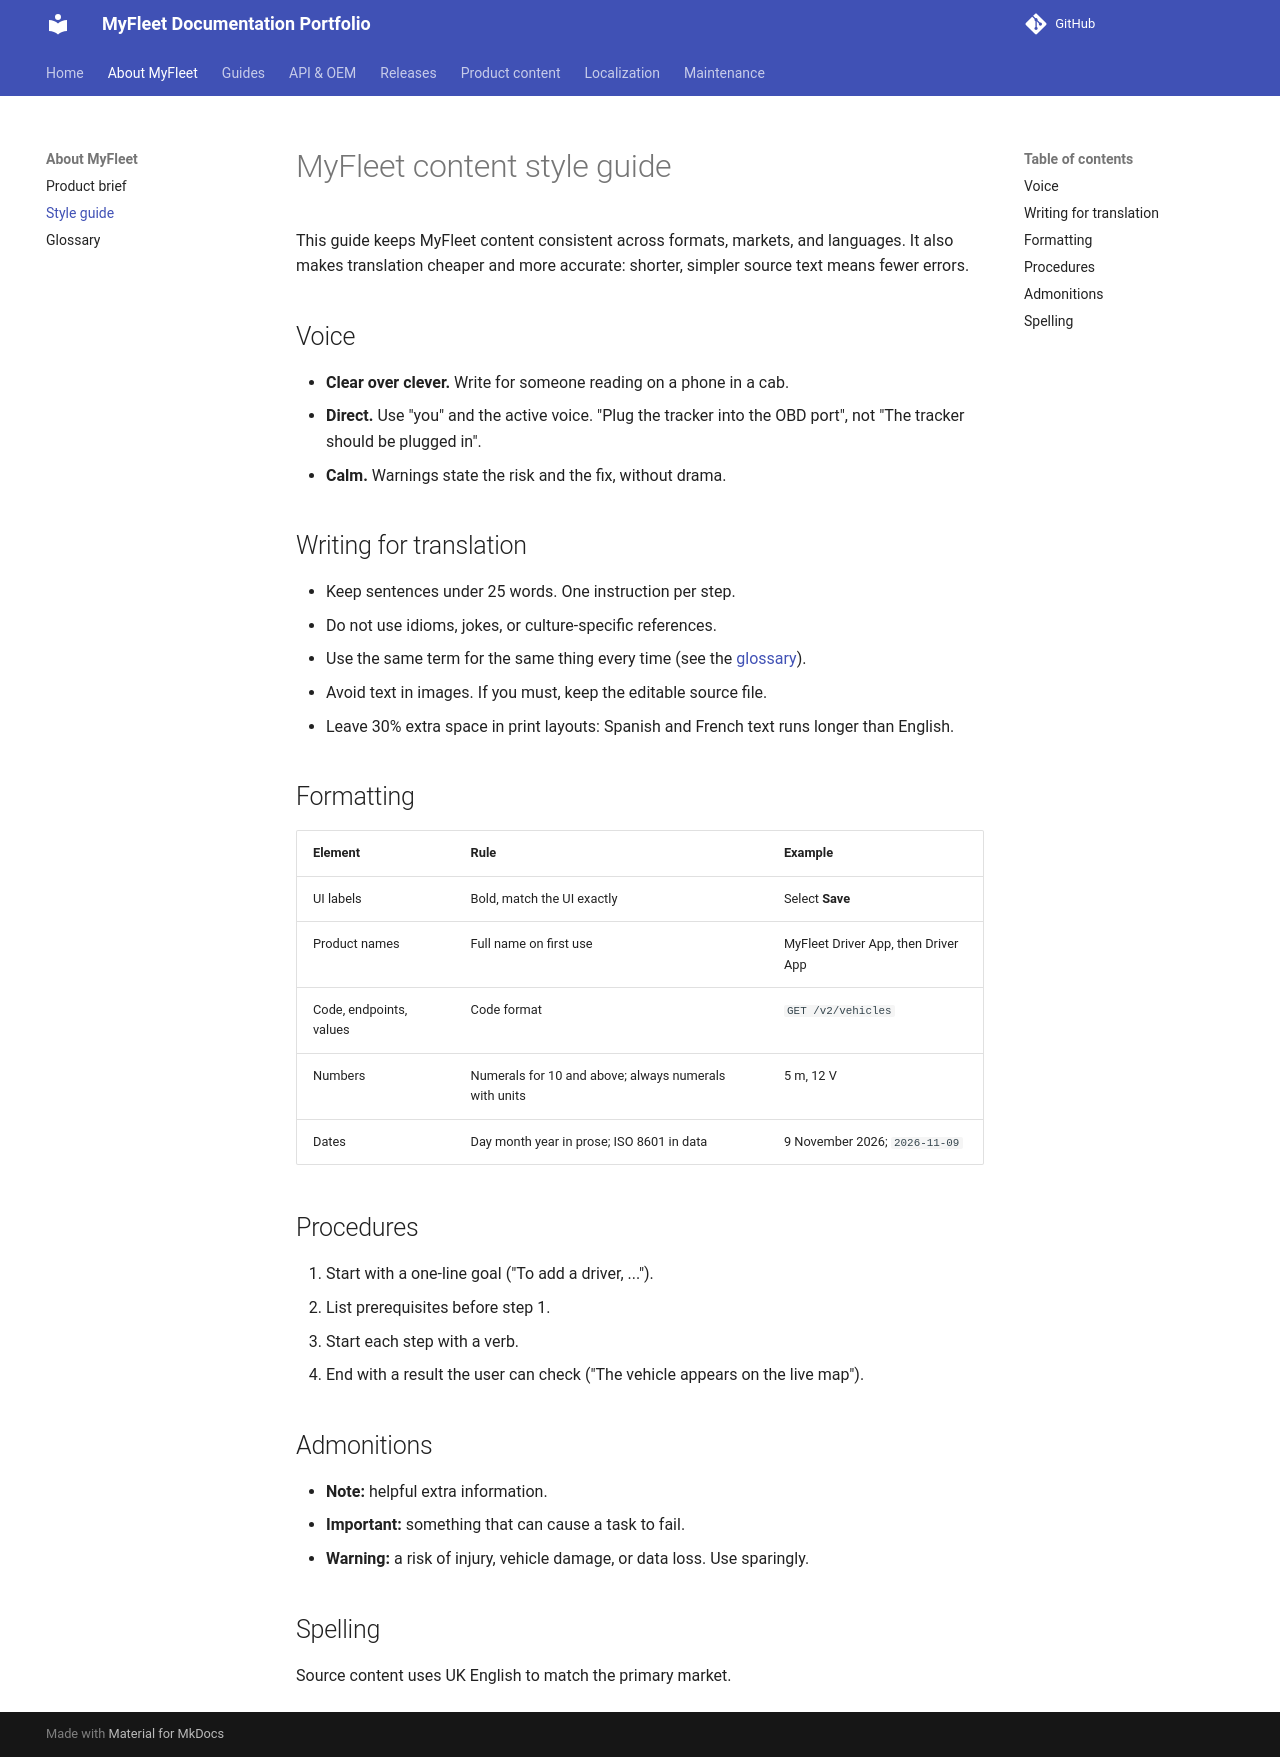

repository: aisha-gregg/MyFleet-Project · page: about/style-guide/index.html · generator: mkdocs

# MyFleet content style guide

This guide keeps MyFleet content consistent across formats, markets, and languages.
It also makes translation cheaper and more accurate: shorter, simpler source text means fewer errors.

## Voice

- **Clear over clever.** Write for someone reading on a phone in a cab.
- **Direct.** Use "you" and the active voice. "Plug the tracker into the OBD port", not "The tracker should be plugged in".
- **Calm.** Warnings state the risk and the fix, without drama.

## Writing for translation

- Keep sentences under 25 words. One instruction per step.
- Do not use idioms, jokes, or culture-specific references.
- Use the same term for the same thing every time (see the [glossary](glossary.md)).
- Avoid text in images. If you must, keep the editable source file.
- Leave 30% extra space in print layouts: Spanish and French text runs longer than English.

## Formatting

| Element | Rule | Example |
|---------|------|---------|
| UI labels | Bold, match the UI exactly | Select **Save** |
| Product names | Full name on first use | MyFleet Driver App, then Driver App |
| Code, endpoints, values | Code format | `GET /v2/vehicles` |
| Numbers | Numerals for 10 and above; always numerals with units | 5 m, 12 V |
| Dates | Day month year in prose; ISO 8601 in data | 9 November 2026; `2026-11-09` |

## Procedures

1. Start with a one-line goal ("To add a driver, ...").
2. List prerequisites before step 1.
3. Start each step with a verb.
4. End with a result the user can check ("The vehicle appears on the live map").

## Admonitions

- **Note:** helpful extra information.
- **Important:** something that can cause a task to fail.
- **Warning:** a risk of injury, vehicle damage, or data loss. Use sparingly.

## Spelling

Source content uses UK English to match the primary market.
